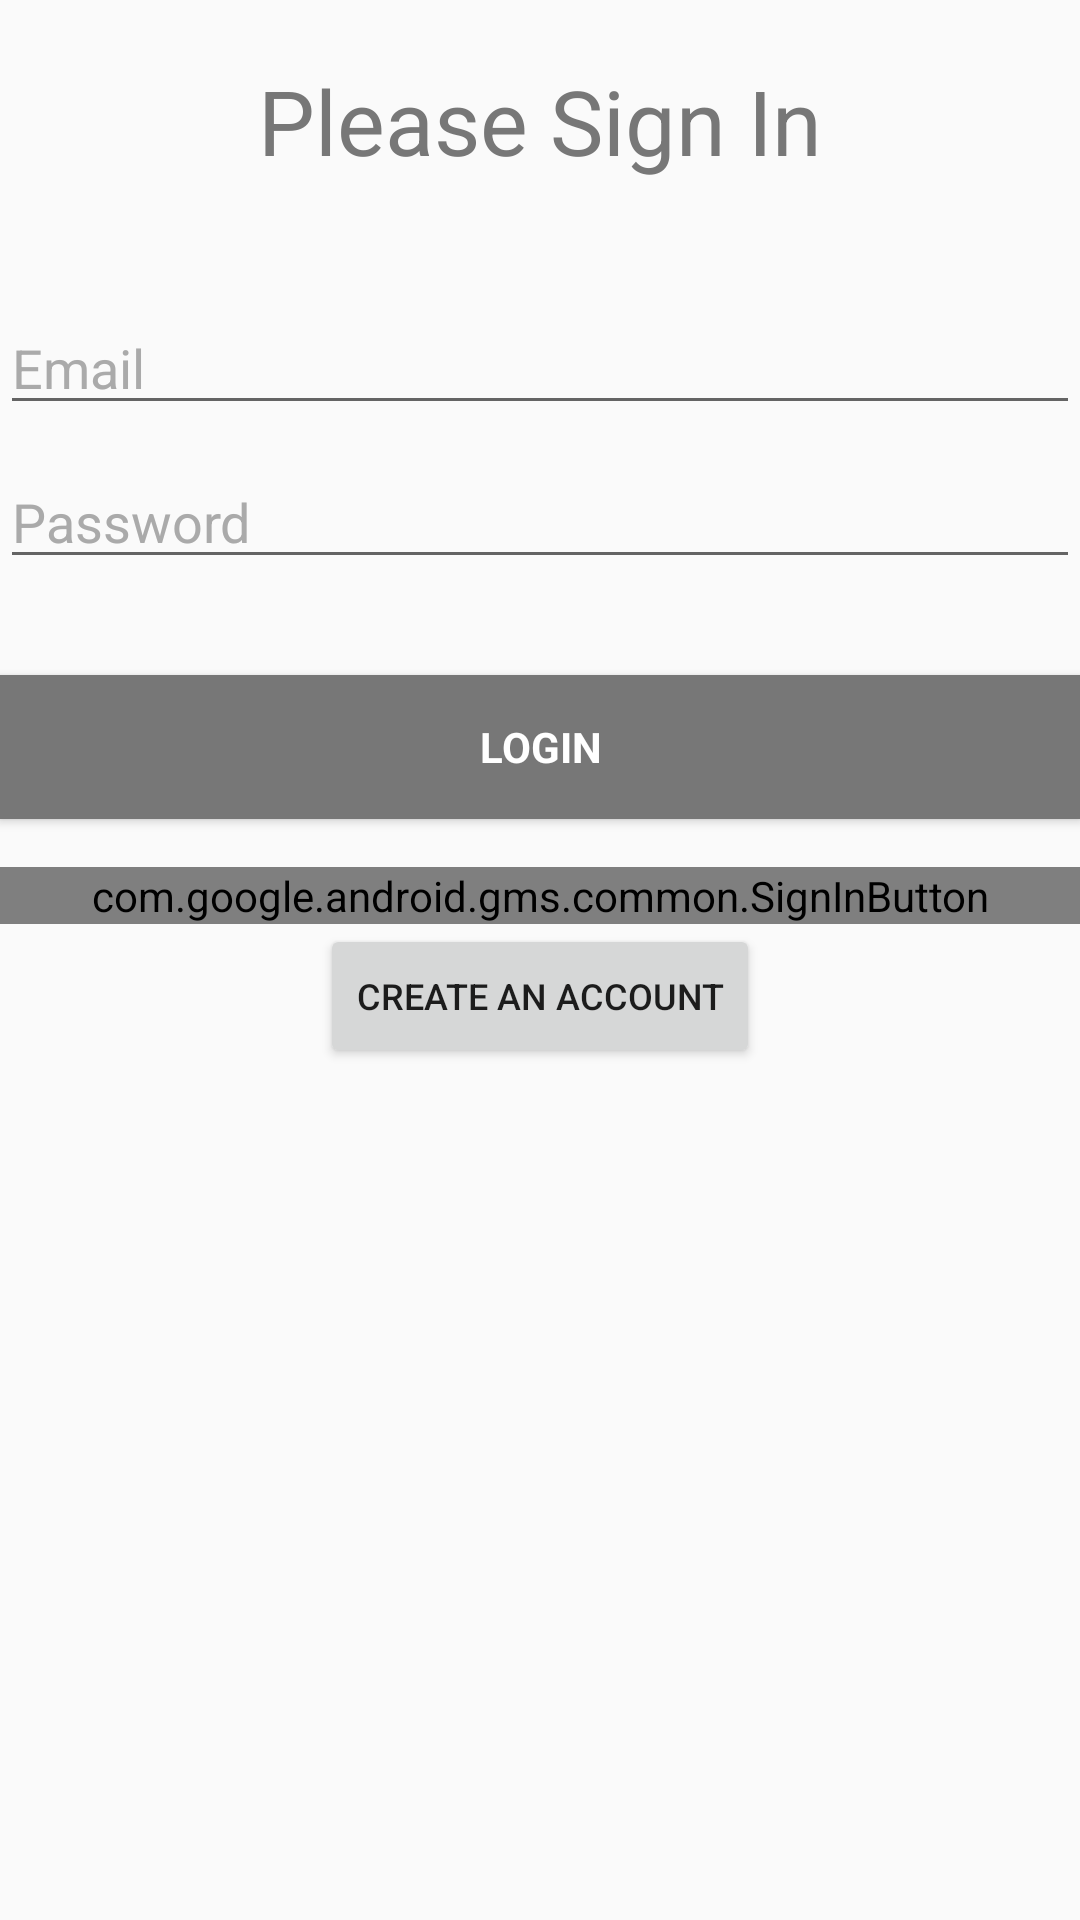

Layout XML and referenced resources for this Android screen:
<!-- AndroidManifest.xml: application theme AppTheme -->
<!-- res/layout/fragment_login.xml -->
<LinearLayout xmlns:android="http://schemas.android.com/apk/res/android"
    xmlns:tools="http://schemas.android.com/tools"

    android:layout_width="match_parent"
    android:layout_height="match_parent"
    android:descendantFocusability="beforeDescendants"
    android:focusableInTouchMode="true"
    android:gravity="center_horizontal"
    android:orientation="vertical"
    android:paddingBottom="@dimen/activity_vertical_margin"
    android:paddingLeft="@dimen/activity_horizontal_margin"
    android:paddingRight="@dimen/activity_horizontal_margin"
    android:paddingTop="@dimen/activity_vertical_margin"

    tools:context="edu.rosehulman.ourweatherpics.fragments.LoginFragment">

    <TextView
        android:id="@+id/fragment_login_title"
        android:layout_width="wrap_content"
        android:layout_height="wrap_content"
        android:layout_marginTop="20dp"
        android:text="@string/login"
        android:textAppearance="?android:attr/textAppearanceLarge"
        android:textColor="@color/dark_gray"
        android:textSize="30sp" />

    <ProgressBar
        android:id="@+id/login_progress"
        style="?android:attr/progressBarStyleLarge"
        android:layout_width="wrap_content"
        android:layout_height="0dp"
        android:layout_weight="1"
        android:gravity="center"
        android:visibility="gone" />

    <LinearLayout
        android:id="@+id/login_form"
        android:layout_width="match_parent"
        android:layout_height="wrap_content"
        android:layout_marginTop="40dp"
        android:orientation="vertical">

        <AutoCompleteTextView
            android:id="@+id/email"
            android:layout_width="match_parent"
            android:layout_height="wrap_content"
            android:layout_marginBottom="10dp"
            android:hint="@string/prompt_email"
            android:imeOptions="actionNext"
            android:inputType="textEmailAddress"
            android:maxLines="1"
            android:shadowColor="@android:color/black"
            android:singleLine="true"
            android:textColor="@android:color/black"
            android:textColorHighlight="@android:color/darker_gray"
            android:textColorHint="@android:color/darker_gray"
            android:textColorLink="@android:color/darker_gray" />

        <EditText
            android:id="@+id/password"
            android:layout_width="match_parent"
            android:layout_height="wrap_content"
            android:layout_marginBottom="16dp"
            android:hint="@string/prompt_password"
            android:imeActionLabel="@string/action_sign_in"
            android:imeOptions="actionUnspecified"
            android:inputType="textPassword"
            android:maxLines="1"
            android:shadowColor="@android:color/black"
            android:singleLine="true"
            android:textColor="@android:color/black"
            android:textColorHighlight="@android:color/darker_gray"
            android:textColorHint="@android:color/darker_gray"
            android:textColorLink="@android:color/darker_gray" />

        <Button
            android:id="@+id/email_sign_in_button"
            style="?android:textAppearanceSmall"
            android:layout_width="match_parent"
            android:layout_height="wrap_content"
            android:layout_marginTop="16dp"
            android:background="@color/dark_gray"
            android:text="@string/action_sign_in"
            android:textColor="@android:color/white"
            android:textStyle="bold" />

        <com.google.android.gms.common.SignInButton
            android:id="@+id/google_sign_in_button"
            android:layout_width="match_parent"
            android:layout_height="wrap_content"
            android:layout_gravity="center"
            android:layout_marginTop="16dp" />

        <Button
            android:id="@+id/create_account_button"
            android:layout_width="wrap_content"
            android:layout_height="wrap_content"
            android:layout_gravity="center"
            android:text="@string/create_account"
            android:textSize="12sp" />

    </LinearLayout>
</LinearLayout>
<!-- resources referenced by this layout -->
<resources>
  <color name="dark_gray">#777777</color>
  <dimen name="activity_horizontal_margin">0dp</dimen>
  <dimen name="activity_vertical_margin">0dp</dimen>
  <string name="action_sign_in">Login</string>
  <string name="create_account">Create an Account</string>
  <string name="login">Please Sign In</string>
  <string name="prompt_email">Email</string>
  <string name="prompt_password">Password</string>
  <style name="AppTheme" parent="Theme.AppCompat.Light.DarkActionBar">
          
          <item name="colorPrimary">@color/colorPrimary</item>
          <item name="colorPrimaryDark">@color/colorPrimaryDark</item>
          <item name="colorAccent">@color/colorAccent</item>
      </style>
  <color name="colorPrimary">#d8d8d8</color>
  <color name="colorPrimaryDark">#303F9F</color>
  <color name="colorAccent">#FF4081</color>
</resources>
